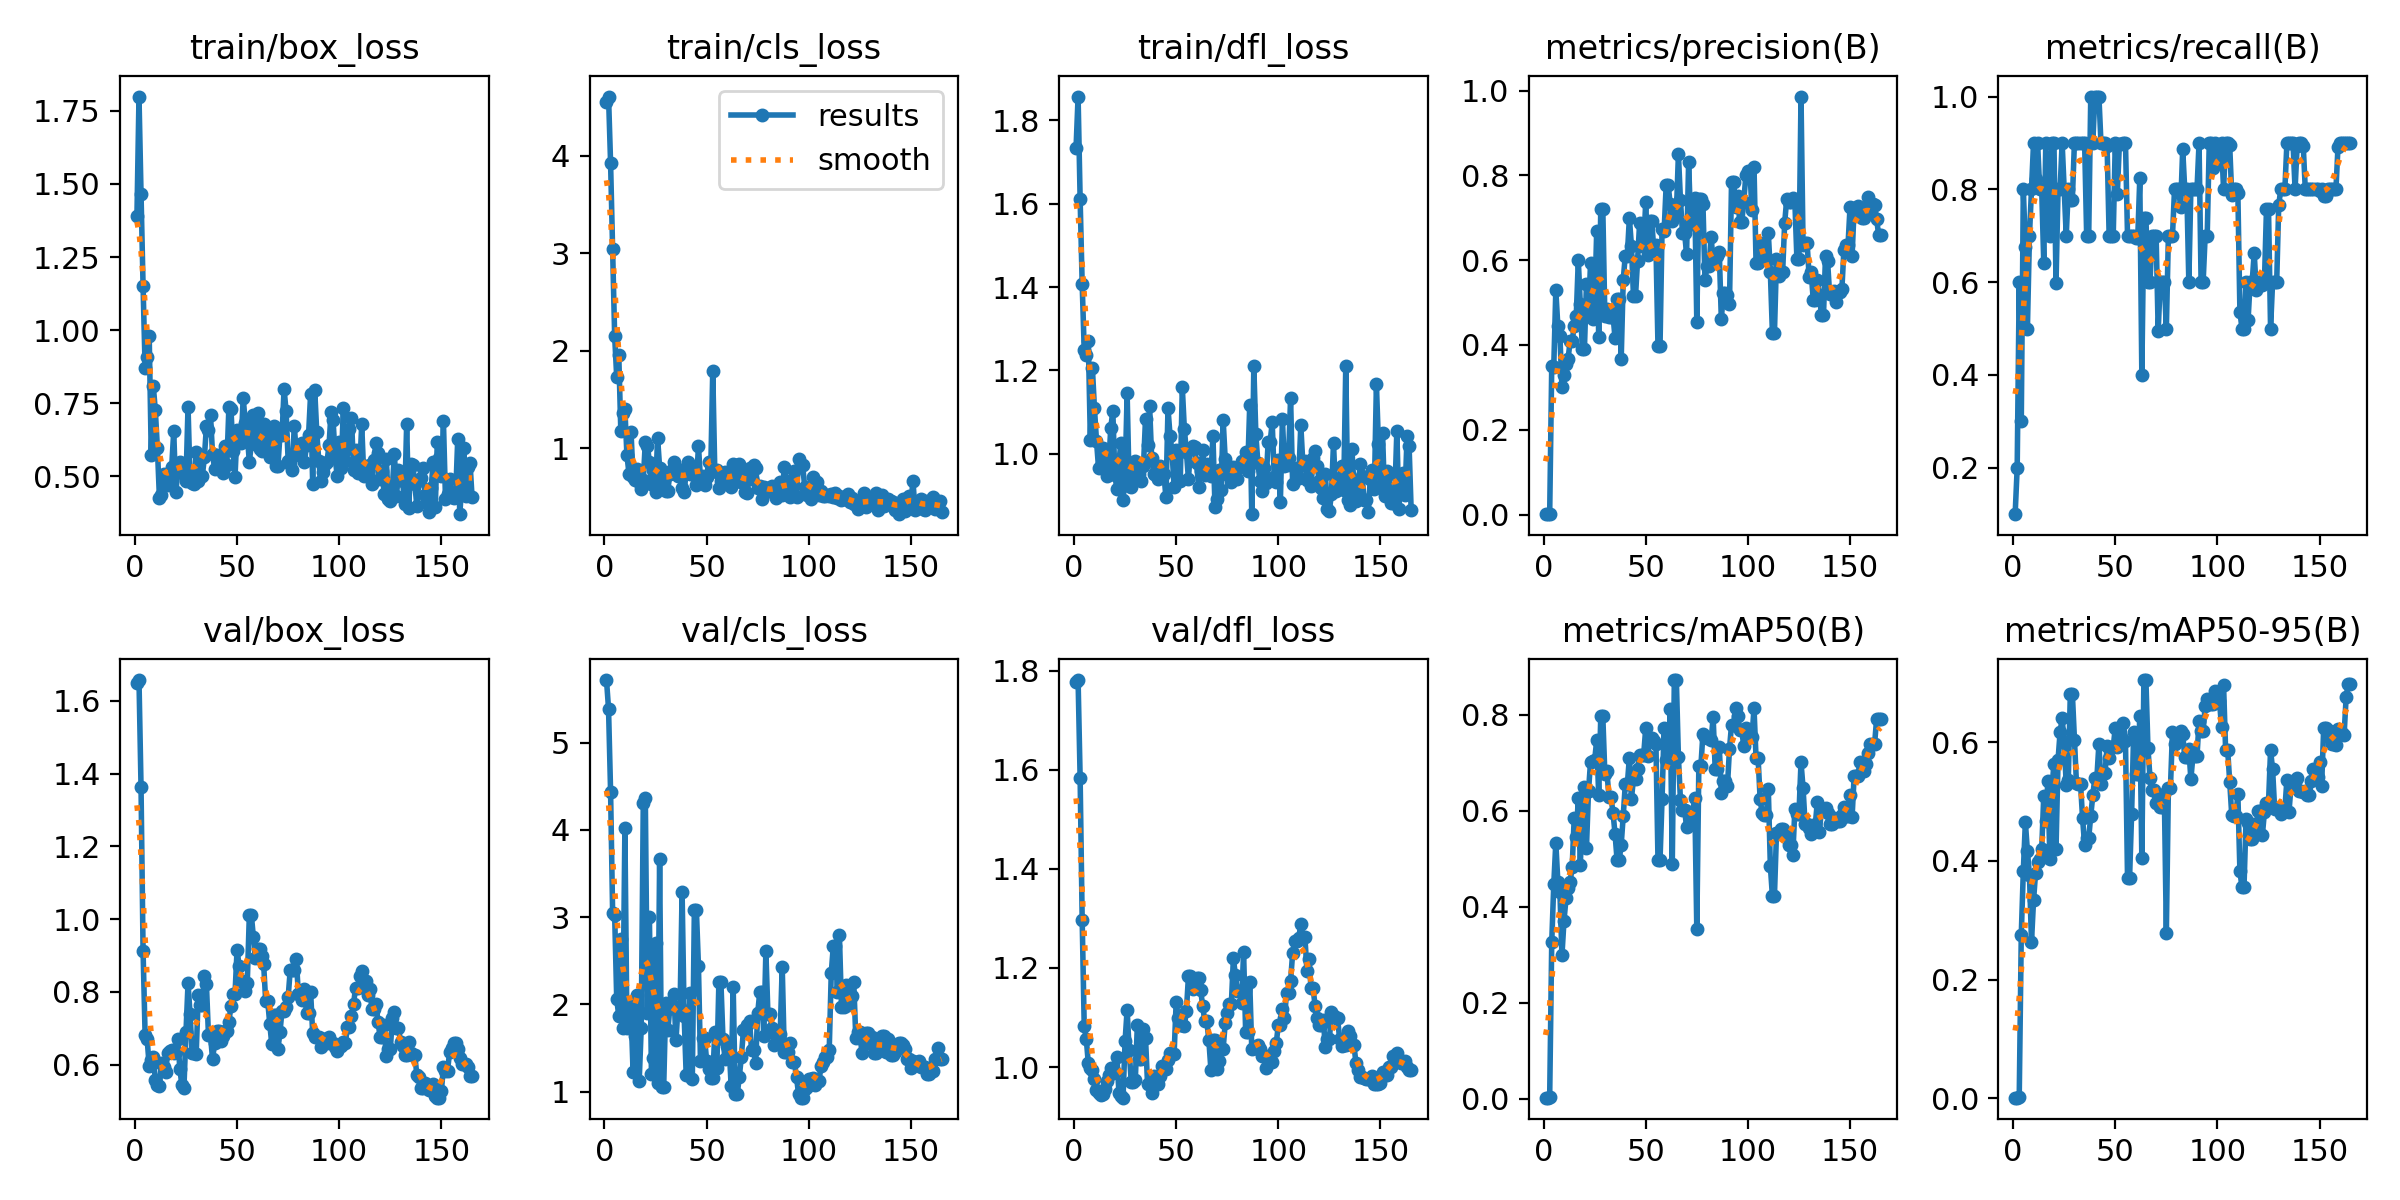

Values plotted in this chart, from the file beside it:
epoch, train/box_loss, train/cls_loss, train/dfl_loss, metrics/precision(B), metrics/recall(B), metrics/mAP50(B), metrics/mAP50-95(B), val/box_loss, val/cls_loss, val/dfl_loss, lr/pg0, lr/pg1, lr/pg2
1, 1.392, 4.549, 1.734, 0.00122, 0.1, 0.002, 0.00093, 1.65, 5.718, 1.778, 0.0982, 0.0002, 0.0002
2, 1.799, 4.608, 1.857, 0.00087, 0.2, 0.00201, 0.00096, 1.657, 5.389, 1.781, 0.0955, 0.0004975, 0.0004975
3, 1.466, 3.925, 1.611, 0.002, 0.6, 0.00436, 0.00259, 1.363, 4.437, 1.583, 0.09279, 0.0007921, 0.0007921
4, 1.15, 3.04, 1.407, 0.3493, 0.3, 0.3258, 0.276, 0.9111, 3.048, 1.297, 0.09008, 0.001084, 0.001084
5, 0.8698, 2.149, 1.249, 0.3488, 0.8, 0.4466, 0.3833, 0.6805, 3.021, 1.083, 0.08737, 0.001372, 0.001372
6, 0.9075, 1.732, 1.237, 0.5295, 0.6767, 0.5334, 0.4654, 0.6692, 2.06, 1.058, 0.08466, 0.001658, 0.001658
7, 0.9806, 1.962, 1.27, 0.4436, 0.5, 0.4518, 0.4167, 0.5964, 1.869, 1.007, 0.08194, 0.001941, 0.001941
8, 0.5725, 1.183, 1.034, 0.4222, 0.7, 0.431, 0.3764, 0.6126, 2.75, 0.9972, 0.07922, 0.00222, 0.00222
9, 0.8096, 1.363, 1.206, 0.3, 0.8, 0.2985, 0.2634, 0.6222, 1.734, 0.9945, 0.0765, 0.002497, 0.002497
10, 0.7253, 1.402, 1.11, 0.3302, 0.9, 0.3708, 0.3334, 0.5583, 4.016, 0.9749, 0.07377, 0.002771, 0.002771
11, 0.5985, 0.9313, 1.031, 0.3541, 0.8232, 0.4175, 0.38, 0.5431, 1.734, 0.9541, 0.07104, 0.003042, 0.003042
12, 0.4268, 0.7432, 0.9662, 0.3673, 0.9, 0.4393, 0.398, 0.5412, 1.988, 0.9484, 0.06831, 0.003309, 0.003309
13, 0.4346, 1.174, 0.9707, 0.4093, 0.8, 0.4521, 0.404, 0.603, 1.929, 0.9435, 0.06557, 0.003574, 0.003574
14, 0.5065, 0.7039, 1.014, 0.4093, 0.8, 0.4822, 0.4207, 0.5938, 1.228, 0.9458, 0.06284, 0.003836, 0.003836
15, 0.4863, 0.6744, 0.9845, 0.4444, 0.6415, 0.5853, 0.5098, 0.5783, 1.638, 0.9561, 0.0601, 0.004095, 0.004095
16, 0.4693, 0.7886, 0.9474, 0.4675, 0.9, 0.5459, 0.4672, 0.631, 2.11, 0.9712, 0.05735, 0.004351, 0.004351
17, 0.5004, 0.6539, 0.974, 0.6002, 0.8, 0.6256, 0.5346, 0.6362, 1.12, 0.9848, 0.0546, 0.004604, 0.004604
18, 0.5318, 0.5849, 1.062, 0.4964, 0.7, 0.4872, 0.404, 0.6397, 1.734, 0.999, 0.05185, 0.004854, 0.004854
19, 0.6541, 0.6763, 1.102, 0.3896, 0.9, 0.6094, 0.5231, 0.6305, 4.31, 0.9889, 0.0491, 0.005101, 0.005101
20, 0.4461, 1.064, 0.948, 0.3901, 0.9, 0.6493, 0.5639, 0.6332, 4.364, 0.9904, 0.04634, 0.005345, 0.005345
21, 0.5139, 1.027, 0.9155, 0.5442, 0.5973, 0.5232, 0.4203, 0.6712, 1.899, 1.02, 0.04359, 0.005586, 0.005586
22, 0.5492, 0.8656, 0.9829, 0.4707, 0.8, 0.6413, 0.5704, 0.5879, 2.999, 0.9474, 0.04082, 0.005824, 0.005824
23, 0.5212, 0.6373, 1.026, 0.5946, 0.8, 0.7022, 0.6175, 0.5427, 1.198, 0.9419, 0.03806, 0.006059, 0.006059
24, 0.5082, 0.7802, 0.8893, 0.4621, 0.9, 0.7029, 0.6404, 0.5365, 1.385, 0.9382, 0.03529, 0.006292, 0.006292
25, 0.4843, 0.5581, 0.9442, 0.484, 0.8, 0.7053, 0.6008, 0.6893, 2.7, 1.052, 0.03252, 0.006521, 0.006521
26, 0.7387, 1.111, 1.145, 0.6681, 0.7, 0.7467, 0.5284, 0.8235, 1.103, 1.116, 0.02975, 0.006747, 0.006747
27, 0.4858, 0.8031, 0.9233, 0.4182, 0.8, 0.6318, 0.5358, 0.7394, 3.662, 1.034, 0.02697, 0.00697, 0.00697
28, 0.4769, 0.6355, 0.9213, 0.7212, 0.7776, 0.7969, 0.6821, 0.6315, 1.057, 0.9704, 0.02419, 0.007191, 0.007191
29, 0.4727, 0.6912, 0.938, 0.7212, 0.7776, 0.7969, 0.6821, 0.6315, 1.057, 0.9704, 0.02141, 0.007408, 0.007408
30, 0.5824, 0.5649, 0.9824, 0.4683, 0.9, 0.6768, 0.6046, 0.6304, 2.014, 0.9731, 0.01862, 0.007622, 0.007622
31, 0.4832, 0.5655, 0.9616, 0.4838, 0.9, 0.6829, 0.5311, 0.7913, 1.704, 1.085, 0.01583, 0.007834, 0.007834
32, 0.5633, 0.7383, 0.9502, 0.4659, 0.9, 0.628, 0.5299, 0.7628, 1.959, 1.017, 0.01304, 0.008042, 0.008042
33, 0.5014, 0.7797, 0.9337, 0.4659, 0.9, 0.628, 0.5299, 0.7628, 1.959, 1.017, 0.01025, 0.008248, 0.008248
34, 0.5646, 0.859, 0.9704, 0.4693, 0.9, 0.5958, 0.4719, 0.844, 2.117, 1.077, 0.008367, 0.008367, 0.008367
35, 0.6705, 0.799, 1.084, 0.4156, 0.9, 0.5511, 0.4271, 0.8207, 1.587, 1.058, 0.008367, 0.008367, 0.008367
36, 0.6594, 0.7193, 1.021, 0.5093, 0.7, 0.4963, 0.4388, 0.6813, 1.967, 0.9653, 0.008317, 0.008317, 0.008317
37, 0.7092, 0.7782, 1.114, 0.5093, 0.7, 0.4963, 0.4388, 0.6813, 1.967, 0.9653, 0.008268, 0.008268, 0.008268
38, 0.5749, 0.5954, 0.99, 0.3668, 1, 0.5291, 0.4759, 0.614, 3.287, 0.9484, 0.008218, 0.008218, 0.008218
39, 0.5265, 0.549, 0.9519, 0.5544, 0.9, 0.5896, 0.5104, 0.6584, 1.868, 0.9821, 0.008169, 0.008169, 0.008169
40, 0.5721, 0.7664, 0.9483, 0.611, 1, 0.655, 0.5404, 0.6916, 1.19, 0.966, 0.008119, 0.008119, 0.008119
41, 0.5686, 0.8571, 0.9403, 0.611, 1, 0.655, 0.5404, 0.6916, 1.19, 0.966, 0.00807, 0.00807, 0.00807
42, 0.5611, 0.7379, 0.9706, 0.6998, 1, 0.7107, 0.5977, 0.6648, 2.135, 0.9812, 0.00802, 0.00802, 0.00802
43, 0.5118, 0.7593, 0.9523, 0.6343, 0.9, 0.624, 0.5296, 0.6786, 1.149, 1.002, 0.007971, 0.007971, 0.007971
44, 0.6024, 0.8013, 0.9506, 0.5152, 0.9, 0.6665, 0.5485, 0.6914, 3.077, 0.9968, 0.007921, 0.007921, 0.007921
45, 0.5404, 0.6244, 0.895, 0.5152, 0.9, 0.6665, 0.5485, 0.6914, 3.077, 0.9968, 0.007872, 0.007872, 0.007872
46, 0.737, 1.028, 1.11, 0.5982, 0.8937, 0.687, 0.593, 0.7166, 2.441, 1.015, 0.007822, 0.007822, 0.007822
47, 0.7317, 0.6845, 1.043, 0.687, 0.7, 0.7152, 0.5728, 0.7621, 1.345, 1.028, 0.007772, 0.007772, 0.007772
48, 0.5879, 0.7167, 1.003, 0.6333, 0.7, 0.7167, 0.5917, 0.7948, 1.616, 1.027, 0.007723, 0.007723, 0.007723
49, 0.499, 0.6226, 0.9199, 0.6333, 0.7, 0.7167, 0.5917, 0.7948, 1.616, 1.027, 0.007673, 0.007673, 0.007673
50, 0.6583, 0.7043, 1.008, 0.7371, 0.9, 0.7721, 0.6249, 0.916, 1.354, 1.132, 0.007624, 0.007624, 0.007624
51, 0.6504, 0.8596, 0.9349, 0.6122, 0.7902, 0.7145, 0.5917, 0.8707, 1.264, 1.099, 0.007574, 0.007574, 0.007574
52, 0.6147, 0.7569, 0.9339, 0.6915, 0.897, 0.7525, 0.6094, 0.8288, 1.156, 1.084, 0.007525, 0.007525, 0.007525
53, 0.7692, 1.799, 1.159, 0.6915, 0.897, 0.7525, 0.6094, 0.8288, 1.156, 1.084, 0.007476, 0.007476, 0.007476
54, 0.6841, 0.7677, 1.06, 0.6203, 0.9, 0.7453, 0.632, 0.8012, 1.678, 1.084, 0.007426, 0.007426, 0.007426
55, 0.6413, 0.7744, 1.005, 0.6352, 0.9, 0.7401, 0.6014, 0.8252, 1.273, 1.112, 0.007377, 0.007377, 0.007377
56, 0.5501, 0.596, 0.9394, 0.3974, 0.7, 0.4967, 0.3711, 1.011, 2.252, 1.183, 0.007327, 0.007327, 0.007327
57, 0.6104, 0.6622, 1.011, 0.3974, 0.7, 0.4967, 0.3711, 1.011, 2.252, 1.183, 0.007278, 0.007278, 0.007278
58, 0.7099, 0.6828, 1.02, 0.6733, 0.7, 0.6253, 0.4796, 0.9499, 1.608, 1.157, 0.007228, 0.007228, 0.007228
59, 0.6493, 0.7541, 1.015, 0.6679, 0.7, 0.7733, 0.6166, 0.8938, 1.372, 1.163, 0.007178, 0.007178, 0.007178
60, 0.7168, 0.6643, 0.9777, 0.7764, 0.6949, 0.7056, 0.5468, 0.917, 1.525, 1.18, 0.007129, 0.007129, 0.007129
... 105 more rows
